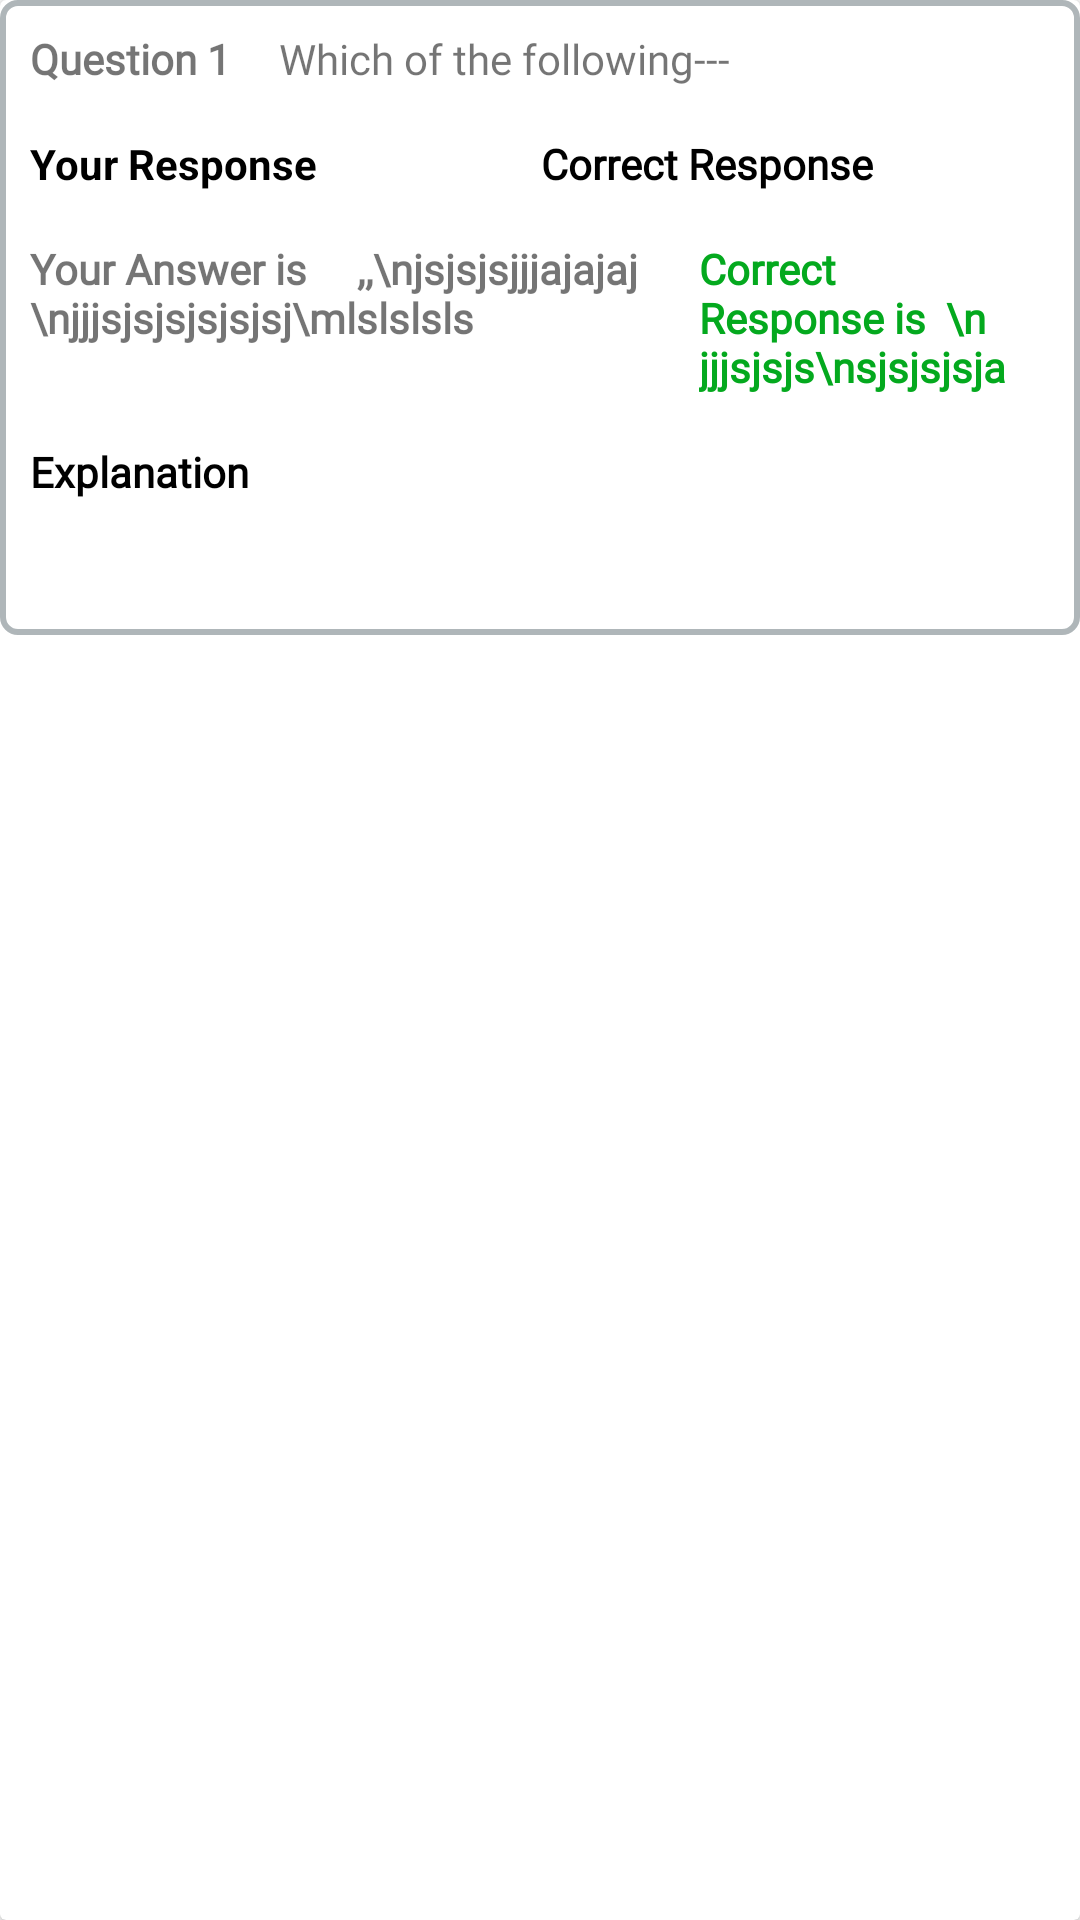

Layout XML and referenced resources for this Android screen:
<!-- AndroidManifest.xml: application theme Theme.MyApplication -->
<!-- res/layout/result_screen_item_layout.xml -->
<?xml version="1.0" encoding="utf-8"?>
<androidx.cardview.widget.CardView xmlns:android="http://schemas.android.com/apk/res/android"
    android:layout_width="match_parent"
    android:layout_height="wrap_content"
    android:layout_margin="1dp"
    android:elevation="10dp">

    <RelativeLayout
        android:layout_width="match_parent"
        android:layout_height="wrap_content"
        android:background="@drawable/ic_rect"
        android:orientation="vertical">

        <TextView
            android:id="@+id/tvQuestionNo"
            android:fontFamily="@font/open_sans"
            android:layout_width="wrap_content"
            android:layout_height="wrap_content"
            android:layout_margin="8dp"
            android:text="Question 1"
            android:textStyle="bold" />

        <TextView
            android:layout_width="wrap_content"
            android:layout_height="wrap_content"
            android:fontFamily="@font/open_sans"
            android:layout_margin="8dp"
            android:layout_toRightOf="@+id/tvQuestionNo"
            android:text="Which of the following---" />

        <LinearLayout
            android:id="@+id/llHeadingOfresponse"
            android:layout_width="match_parent"
            android:layout_height="wrap_content"
            android:layout_below="@+id/tvQuestionNo"
            android:weightSum="2">

            <TextView
                android:layout_width="wrap_content"
                android:layout_height="wrap_content"
                android:layout_margin="8dp"
                android:layout_weight="1"
                android:text="Your Response"
                android:textColor="@android:color/black"
                android:textStyle="bold" />

            <TextView
                android:layout_width="wrap_content"
                android:layout_height="wrap_content"
                android:layout_margin="8dp"
                android:fontFamily="@font/open_sans"
                android:layout_weight="1"
                android:text="Correct Response"
                android:textColor="@android:color/black"
                android:textStyle="bold" />


        </LinearLayout>

        <LinearLayout
            android:id="@+id/llResponseContent"
            android:layout_width="match_parent"
            android:layout_height="wrap_content"
            android:layout_below="@+id/llHeadingOfresponse"
            android:weightSum="2">

            <TextView
                android:id="@+id/tvYourResponseAnswer"
                android:layout_width="wrap_content"
                android:layout_height="wrap_content"
                android:fontFamily="@font/open_sans"
                android:layout_margin="8dp"
                android:layout_weight="1"
                android:text="Your Answer is     ,,\njsjsjsjjjajajaj\njjjsjsjsjsjsjsj\mlslslsls"
                android:textStyle="bold" />

            <TextView
                android:id="@+id/tvCorrectAnswer"
                android:layout_width="wrap_content"
                android:layout_height="wrap_content"
                android:layout_margin="8dp"
                android:fontFamily="@font/open_sans"
                android:layout_weight="1"
                android:text="Correct Response is  \n jjjsjsjs\nsjsjsjsja"
                android:textColor="#04A91E"
                android:textStyle="bold" />


        </LinearLayout>

        <TextView
            android:id="@+id/tvExplanationHeading"
            android:layout_width="wrap_content"
            android:layout_height="wrap_content"
            android:layout_below="@+id/llResponseContent"
            android:layout_margin="8dp"
            android:fontFamily="@font/open_sans"
            android:text="Explanation"
            android:textColor="@android:color/black"
            android:textStyle="bold" />

        <TextView
            android:id="@+id/tvExplanationContent"
            android:layout_width="wrap_content"
            android:fontFamily="@font/open_sans"
            android:layout_height="wrap_content"
            android:layout_below="@+id/tvExplanationHeading"
            android:layout_margin="8dp" />


    </RelativeLayout>

</androidx.cardview.widget.CardView>
<!-- resources referenced by this layout -->
<resources>
  <!-- drawable ic_rect (drawable) -->
  <?xml version="1.0" encoding="UTF-8"?>
  <shape xmlns:android="http://schemas.android.com/apk/res/android">
      <stroke
          android:width="2dp"
          android:color="#afb6b9" />
      <padding
          android:bottom="2dp"
          android:left="2dp"
          android:right="2dp"
          android:top="2dp" />
      <corners android:radius="5dp" />
      <solid android:color="#ffffffff" />
  </shape>
  <style name="Theme.MyApplication" parent="Theme.MaterialComponents.Light.DarkActionBar">
          
          <item name="colorPrimary">@color/Theme</item>
          <item name="colorPrimaryVariant">@color/Theme</item>
          <item name="colorOnPrimary">@color/white</item>
          
          <item name="colorSecondary">@color/teal_200</item>
          <item name="colorSecondaryVariant">@color/teal_700</item>
          <item name="colorOnSecondary">@color/black</item>
          
          <item name="android:statusBarColor" tools:targetApi="l">@color/Theme</item>
          
          <item name="android:displayOptions">useLogo</item>
      </style>
  <color name="Theme">#6C8D9E</color>
  <color name="white">#FFFFFFFF</color>
  <color name="teal_200">#FF03DAC5</color>
  <color name="teal_700">#FF018786</color>
  <color name="black">#FF000000</color>
</resources>
